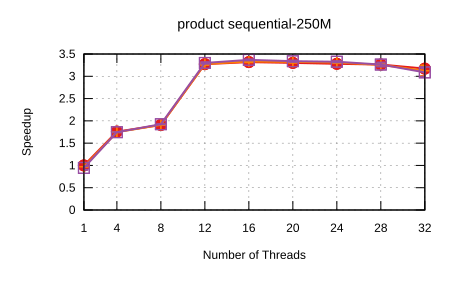

The file beside this chart, header and first rows:
Name, Mean, MeanLB, MeanUB, Stddev, StddevLB, StddevUB, scheduler, threads
product/sequential-250M, 0.1672, 0.1665, 0.1686, 1.3121244787202076e-3, 3.771789582364298e-4, 1.989402289952501e-3, Self Scheduling (Current), 1
product/sequential-250M, 9.501748149615025e-2, 9.49514095303545e-2, 9.515488913161203e-2, 1.4162205038121398e-4, 7.592417886510536e-5, 2.214743636964587e-4, Self Scheduling (Current), 4
product/sequential-250M, 8.759593932094821e-2, 8.748680007618129e-2, 8.77870906876134e-2, 2.4094034178796225e-4, 5.530787952793309e-5, 3.39224521264726e-4, Self Scheduling (Current), 8
product/sequential-250M, 5.108005699557364e-2, 5.098266158526044e-2, 5.1240247164390094e-2, 2.3275924539100642e-4, 1.2965298769335607e-4, 3.7194272776931063e-4, Self Scheduling (Current), 12
product/sequential-250M, 5.0375617686904496e-2, 5.021085849117402e-2, 5.063057557519725e-2, 3.9098100510129785e-4, 1.8717312712639712e-4, 5.546715304487831e-4, Self Scheduling (Current), 16
product/sequential-250M, 5.063581783510121e-2, 5.047117314683512e-2, 5.088552897453142e-2, 3.950748215446227e-4, 2.511205550614828e-4, 5.053091161673254e-4, Self Scheduling (Current), 20
product/sequential-250M, 5.0958638393758277e-2, 5.080354074991057e-2, 5.122268001256179e-2, 3.9281536413700985e-4, 2.5910722012866113e-4, 5.513455592181225e-4, Self Scheduling (Current), 24
product/sequential-250M, 5.121024897793692e-2, 5.10413735344473e-2, 5.1504253231489674e-2, 4.1454319608008096e-4, 1.7816360429231588e-4, 5.466255361295714e-4, Self Scheduling (Current), 28
product/sequential-250M, 5.269728532196508e-2, 5.190049022567327e-2, 5.456535191959948e-2, 2.230030893975293e-3, 1.3656452855688877e-3, 3.4480178489526745e-3, Self Scheduling (Current), 32
product/sequential-250M, 0.1721, 0.1718, 0.1728, 5.972985090074813e-4, 1.163480925617308e-4, 8.887600197392969e-4, Sharded Self Scheduling, 1
product/sequential-250M, 9.571310454861276e-2, 9.566311256063205e-2, 9.579159195470827e-2, 1.0764366244004821e-4, 4.781312993450977e-5, 1.5466799480376388e-4, Sharded Self Scheduling, 4
product/sequential-250M, 8.74942359657559e-2, 8.741874851164452e-2, 8.753832837433687e-2, 9.53489171842015e-5, 4.142975961310206e-5, 1.2499500747419838e-4, Sharded Self Scheduling, 8
product/sequential-250M, 5.101853935219848e-2, 5.087142409398578e-2, 5.1533337957106344e-2, 4.479553149234965e-4, 1.7930654935337313e-4, 7.504062869081152e-4, Sharded Self Scheduling, 12
product/sequential-250M, 5.015752005792251e-2, 4.9873810542158656e-2, 5.043056342318775e-2, 5.334489278794097e-4, 4.316648239192639e-4, 6.326379875613924e-4, Sharded Self Scheduling, 16
product/sequential-250M, 5.0302638421880354e-2, 5.003101932879188e-2, 5.063901353684205e-2, 5.803670980153904e-4, 3.8751668385934255e-4, 6.94421046192228e-4, Sharded Self Scheduling, 20
product/sequential-250M, 5.0506762491583895e-2, 5.0339680580753436e-2, 5.075453592791826e-2, 4.259687449502582e-4, 2.9201676844923326e-4, 5.921349637505764e-4, Sharded Self Scheduling, 24
product/sequential-250M, 5.1343405727494504e-2, 5.108456397351695e-2, 5.177344995841714e-2, 6.108132939761634e-4, 3.815150396750851e-4, 8.378077830293934e-4, Sharded Self Scheduling, 28
product/sequential-250M, 5.3487040291562385e-2, 5.179250845396981e-2, 5.58620032377258e-2, 3.421200186213764e-3, 1.6527544922161467e-3, 4.494423365072315e-3, Sharded Self Scheduling, 32
product/sequential-250M, 0.177, 0.1694, 0.1856, 1.1616915279458687e-2, 9.187409539187215e-3, 1.4189087997341431e-2, Trapezoid Self Scheduling, 1
product/sequential-250M, 9.574004153390883e-2, 9.570078923608419e-2, 9.580786834919343e-2, 8.170806178454586e-5, 5.2610137595638774e-5, 1.1384678363510081e-4, Trapezoid Self Scheduling, 4
product/sequential-250M, 8.683023909690775e-2, 8.67426438210532e-2, 8.688003330816707e-2, 1.1337595622970393e-4, 6.337557011050839e-5, 1.5241741219594162e-4, Trapezoid Self Scheduling, 8
product/sequential-250M, 5.065739950250236e-2, 5.0502607751950306e-2, 5.101535838084058e-2, 4.229261952605669e-4, 2.971010385085934e-4, 6.470402482971277e-4, Trapezoid Self Scheduling, 12
product/sequential-250M, 4.961802835221443e-2, 4.950330790390456e-2, 4.9847109730810565e-2, 3.0981135242098086e-4, 1.384888213152857e-4, 5.213982301424915e-4, Trapezoid Self Scheduling, 16
product/sequential-250M, 5.005997872491413e-2, 4.984971595516052e-2, 5.031054044068077e-2, 4.764459869818784e-4, 2.785235410264777e-4, 5.800249668456797e-4, Trapezoid Self Scheduling, 20
product/sequential-250M, 5.0246958970714885e-2, 5.011855347014255e-2, 5.0504681469033384e-2, 3.6996099192145086e-4, 2.1857808274463523e-4, 5.743593352304538e-4, Trapezoid Self Scheduling, 24
product/sequential-250M, 5.121881292726777e-2, 5.085356382501464e-2, 5.227118050762007e-2, 1.088783865146922e-3, 5.615134877805288e-4, 1.763639179898163e-3, Trapezoid Self Scheduling, 28
product/sequential-250M, 5.4132137878300776e-2, 5.2742067363872956e-2, 5.627892927406502e-2, 3.2491250180640735e-3, 1.7180941717297748e-3, 4.5163178168096734e-3, Trapezoid Self Scheduling, 32
